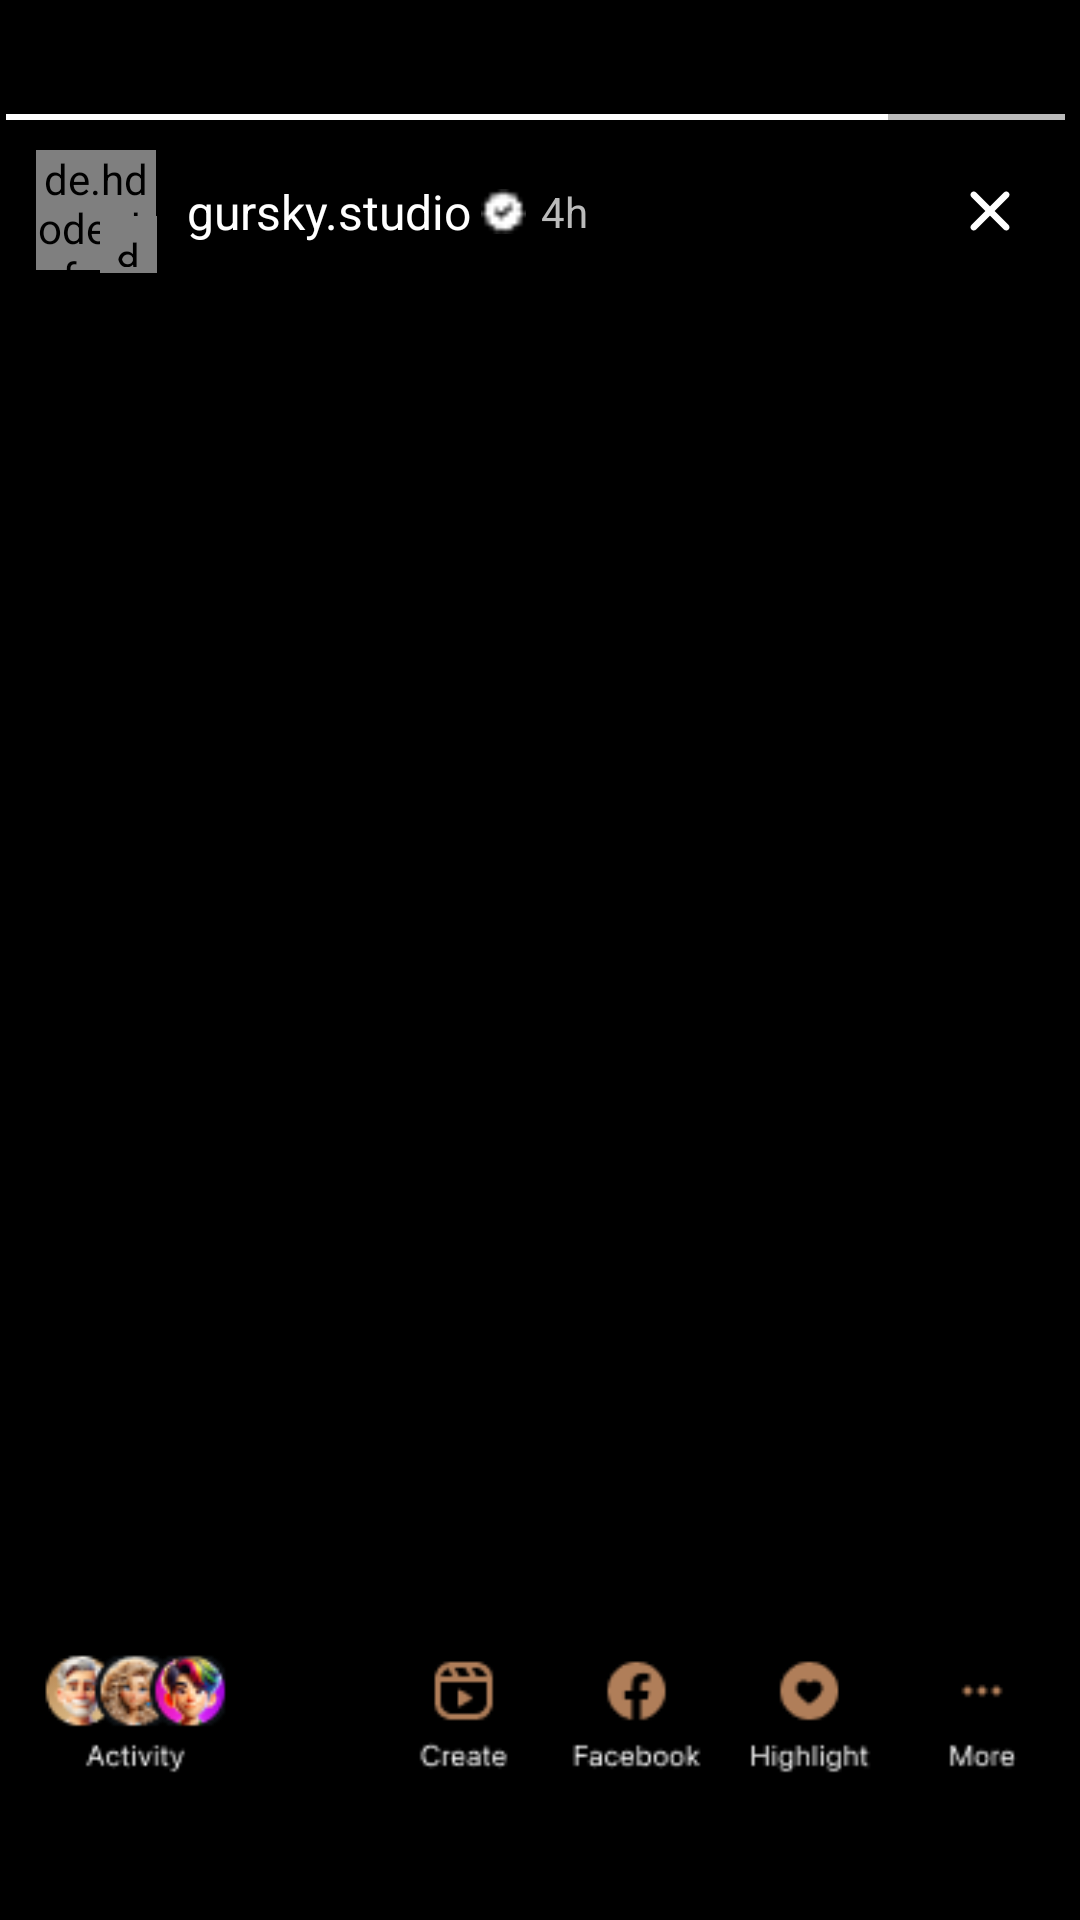

Produce the Android XML layout that renders to this screen, including the resource entries it uses.
<!-- AndroidManifest.xml: application theme Theme._23I0761_23I0765 -->
<!-- res/layout/activity_main20.xml -->
<?xml version="1.0" encoding="utf-8"?>
<RelativeLayout xmlns:android="http://schemas.android.com/apk/res/android"
    xmlns:app="http://schemas.android.com/apk/res-auto"
    xmlns:tools="http://schemas.android.com/tools"
    android:id="@+id/main"
    android:layout_width="match_parent"
    android:layout_height="match_parent"
    tools:context=".MainActivity20"
    android:background="@color/black"
    android:layout_margin="2dp"
    >

    <FrameLayout
        android:layout_width="match_parent"
        android:layout_height="wrap_content"
        android:layout_marginTop="38dp"
        android:id="@+id/frame"
        android:layout_alignParentTop="true"
        android:layout_above="@id/activity"
        >

        <ImageView
            android:layout_width="match_parent"
            android:layout_height="match_parent"
            android:src="@drawable/random2"
            android:scaleType="centerCrop"
            />

        <LinearLayout
            android:layout_width="match_parent"
            android:layout_height="wrap_content"
            android:orientation="vertical"
            android:layout_marginHorizontal="2dp"
            >

                <LinearLayout
                    android:layout_width="match_parent"
                    android:layout_weight="1"
                    android:weightSum="6"
                    android:orientation="horizontal"
                    android:layout_height="wrap_content"
                    >
                    <View
                        android:layout_width="0dp"
                        android:layout_weight="5"
                        android:layout_height="2dp"
                        android:background="@color/white"
                        />

                    <View
                        android:layout_width="0dp"
                        android:layout_weight="1"
                        android:layout_height="2dp"
                        android:background="@color/time"
                        android:layout_marginEnd="3dp"
                        />

                </LinearLayout>


            <RelativeLayout
                android:layout_width="match_parent"
                android:layout_height="wrap_content"
                android:layout_margin="10dp"

                >

                <RelativeLayout
                    android:id="@+id/profile2_container"
                    android:layout_width="wrap_content"
                    android:layout_height="wrap_content"
                    android:layout_alignParentStart="true"
                    >

                    <de.hdodenhof.circleimageview.CircleImageView
                        android:id="@+id/profile2a"
                        android:layout_width="40dp"
                        android:layout_height="40dp"
                        android:src="@drawable/cover"
                        android:layout_alignParentStart="true"
                        />

                    <FrameLayout
                        android:layout_width="wrap_content"
                        android:layout_height="wrap_content"
                        android:layout_toRightOf="@id/profile2a"
                        android:layout_marginStart="-19dp"
                        android:layout_marginTop="22dp"

                        >

                        <de.hdodenhof.circleimageview.CircleImageView
                            android:layout_width="19dp"
                            android:layout_height="19dp"
                            android:src="@drawable/white_circle"
                            android:layout_gravity="center"
                            />

                        <de.hdodenhof.circleimageview.CircleImageView
                            android:layout_width="15dp"
                            android:layout_height="15dp"
                            android:src="@drawable/blue_circle"
                            android:layout_gravity="center"

                            />


                        <de.hdodenhof.circleimageview.CircleImageView
                            android:layout_width="10dp"
                            android:layout_height="10dp"
                            android:src="@drawable/white_plus"
                            android:layout_gravity="center"

                            />


                    </FrameLayout>

                </RelativeLayout>

                <LinearLayout
                    android:layout_width="wrap_content"
                    android:layout_height="wrap_content"
                    android:orientation="horizontal"
                    android:layout_toRightOf="@id/profile2_container"
                    android:layout_centerVertical="true"
                    android:layout_toLeftOf="@id/close"
                    android:gravity="center_vertical"
                    android:layout_marginStart="5dp"
                    >

                    <TextView
                        android:layout_width="wrap_content"
                        android:layout_height="wrap_content"
                        android:text="gursky.studio"
                        android:textColor="@color/white"
                        android:textSize="16sp"
                        android:layout_marginLeft="5dp"
                        />

                    <ImageView
                        android:layout_width="15dp"
                        android:layout_height="15dp"
                        android:layout_gravity="center_vertical"
                        android:src="@drawable/badge_small"
                        android:layout_marginStart="3dp"
                        />

                    <TextView
                        android:layout_width="wrap_content"
                        android:layout_height="wrap_content"
                        android:text="4h"
                        android:textColor="@color/time"
                        android:textSize="14sp"
                        android:layout_marginLeft="5dp"
                        />

                </LinearLayout>

                <ImageView
                    android:layout_width="wrap_content"
                    android:layout_height="wrap_content"
                    android:id="@+id/close"
                    android:src="@drawable/close"
                    android:layout_centerVertical="true"
                    android:layout_alignParentEnd="true"
                    android:layout_marginEnd="5dp"
                    />

            </RelativeLayout>

        </LinearLayout>

    </FrameLayout>

    <ImageView
        android:layout_width="match_parent"
        android:layout_height="100dp"
        android:layout_alignParentBottom="true"
        android:id="@+id/activity"
        android:src="@drawable/studio_bar"
        />

</RelativeLayout>
<!-- resources referenced by this layout -->
<resources>
  <color name="black">#FF000000</color>
  <color name="time"> #BBBBBB</color>
  <color name="white">#FFFFFFFF</color>
  <!-- drawable badge_small: png bitmap (drawable, 239 bytes) -->
  <!-- drawable blue_circle (drawable) -->
  <?xml version="1.0" encoding="utf-8" ?>
  <shape xmlns:android="http://schemas.android.com/apk/res/android">
  
      <solid
          android:color="#4B51EF"/>
  
      <corners
          android:radius="50dp"
          />
  
      <size
          android:height="100dp"
          android:width="100dp"/>
  </shape>
  <!-- drawable close (drawable) -->
  <vector xmlns:android="http://schemas.android.com/apk/res/android"
      android:autoMirrored="true"
      android:height="26dp"
      android:viewportHeight="16"
      android:viewportWidth="16"
      android:width="26dp">
        
      <path android:fillColor="#ffffff" android:pathData="M10.872,11.806C11.13,12.064 11.548,12.064 11.806,11.806C12.064,11.548 12.064,11.13 11.806,10.871L8.935,8L11.806,5.128C12.064,4.87 12.064,4.451 11.806,4.193C11.548,3.935 11.13,3.935 10.872,4.193L8,7.065L5.128,4.193C4.87,3.935 4.452,3.935 4.194,4.193C3.936,4.451 3.936,4.87 4.194,5.128L7.065,8L4.194,10.871C3.936,11.13 3.936,11.548 4.194,11.806C4.452,12.064 4.87,12.064 5.128,11.806L8,8.934L10.872,11.806Z"/>
      
  </vector>
  <!-- drawable cover: jpeg bitmap (drawable, 2831 bytes) -->
  <!-- drawable studio_bar: png bitmap (drawable, 8242 bytes) -->
  <!-- drawable white_circle (drawable) -->
  <?xml version="1.0" encoding="utf-8" ?>
  <shape xmlns:android="http://schemas.android.com/apk/res/android">
  
      <solid
          android:color="@color/white"/>
  
      <corners
          android:radius="100dp"
          />
  
      <size
          android:height="100dp"
          android:width="100dp"/>
  </shape>
  <!-- drawable white_plus: png bitmap (drawable, 160 bytes) -->
  <style name="Theme._23I0761_23I0765" parent="Base.Theme._23I0761_23I0765" />
  <style name="Base.Theme._23I0761_23I0765" parent="Theme.Material3.DayNight.NoActionBar">
          
          
      </style>
</resources>
